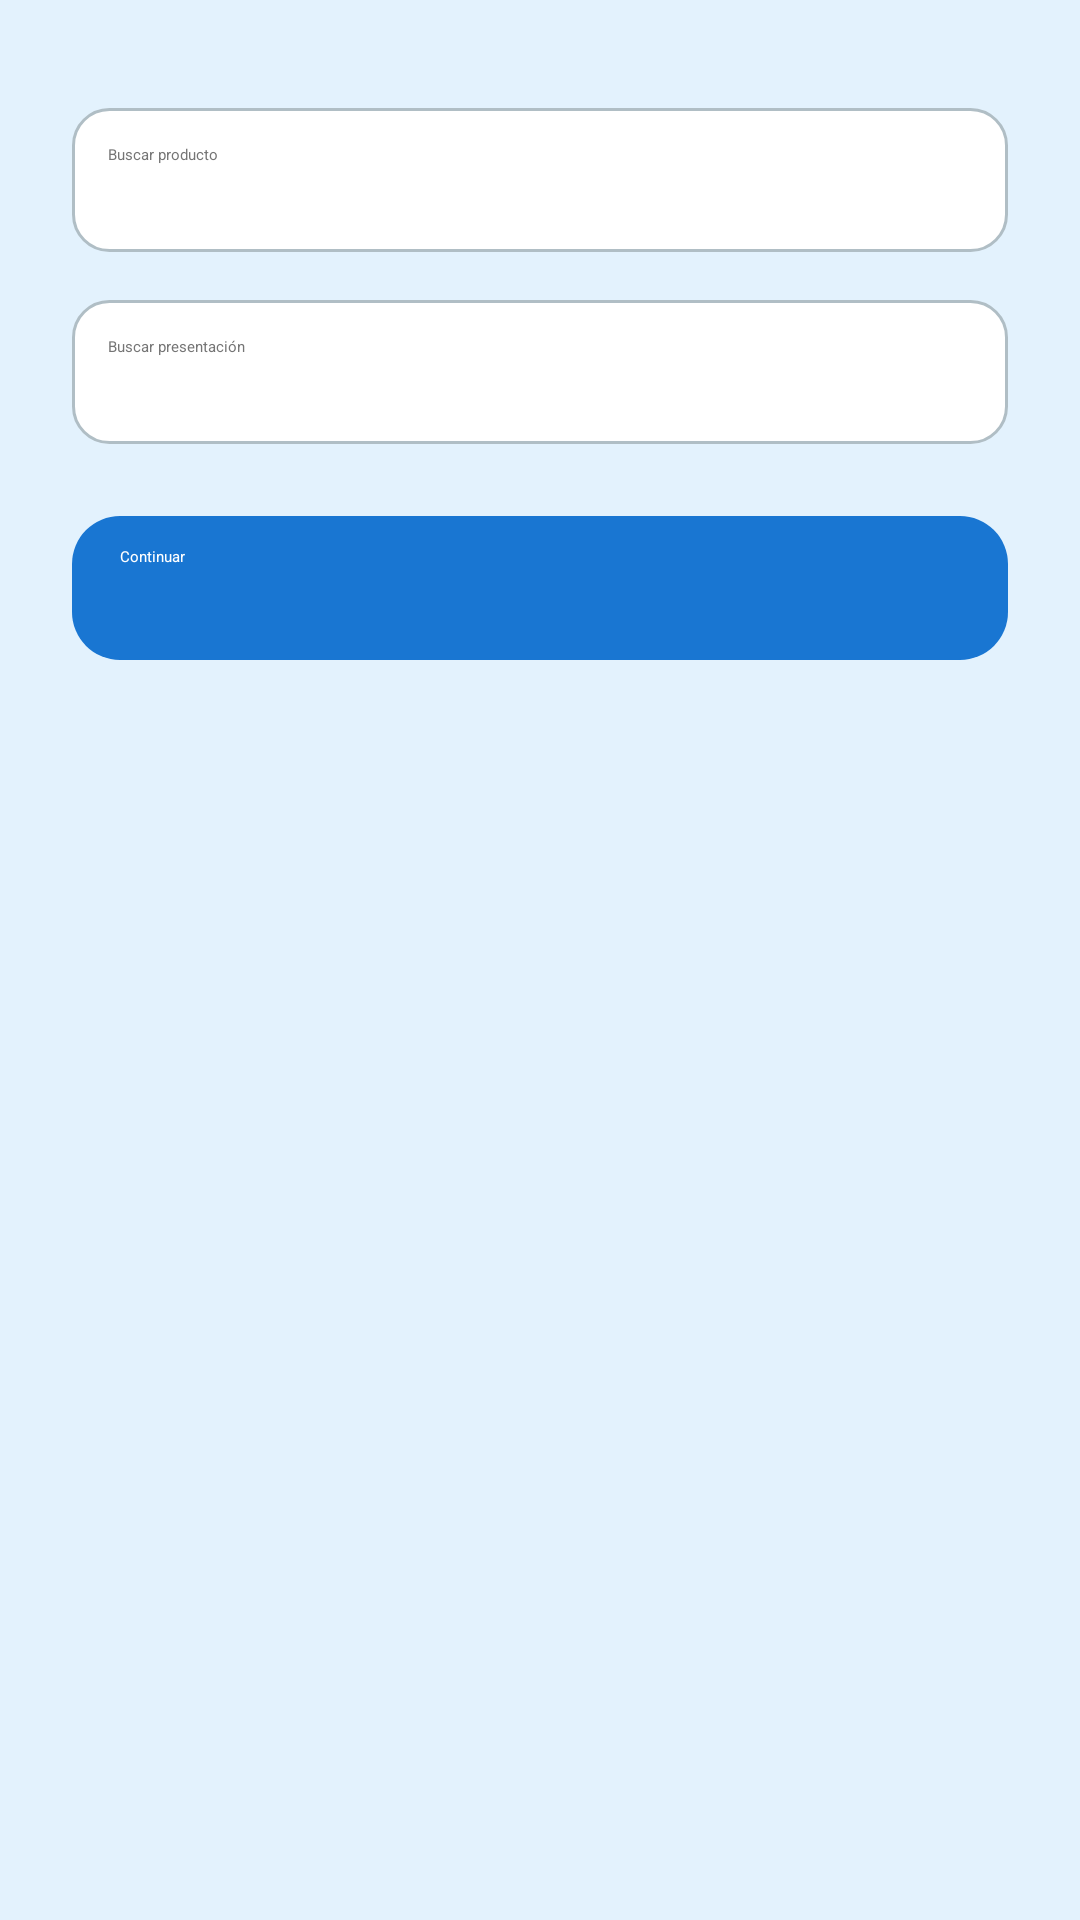

Write the Android layout XML for this screen, with the resource values it uses.
<!-- AndroidManifest.xml: application theme Theme.Oil_App -->
<!-- res/layout/activity_seleccion_producto.xml -->
<?xml version="1.0" encoding="utf-8"?>
<androidx.constraintlayout.widget.ConstraintLayout
    xmlns:android="http://schemas.android.com/apk/res/android"
    xmlns:tools="http://schemas.android.com/tools"
    xmlns:app="http://schemas.android.com/apk/res-auto"
    android:layout_width="match_parent"
    android:layout_height="match_parent"
    android:background="#E3F2FD"
    android:padding="24dp"
    tools:context=".SeleccionProductoActivity">

    <AutoCompleteTextView
        android:id="@+id/autoProducto"
        android:layout_width="0dp"
        android:layout_height="48dp"
        android:hint="Buscar producto"
        android:background="@drawable/edittext_bg"
        android:popupBackground="@drawable/custom_dropdown_background"
        android:padding="12dp"
        android:textColor="#000000"
        android:textColorHint="#757575"
        app:layout_constraintTop_toTopOf="parent"
        app:layout_constraintStart_toStartOf="parent"
        app:layout_constraintEnd_toEndOf="parent"
        android:layout_marginTop="12dp" />

    <AutoCompleteTextView
        android:id="@+id/autoPresentacion"
        android:layout_width="0dp"
        android:layout_height="48dp"
        android:hint="Buscar presentación"
        android:background="@drawable/edittext_bg"
        android:popupBackground="@drawable/custom_dropdown_background"
        android:padding="12dp"
        android:textColor="#000000"
        android:textColorHint="#757575"
        app:layout_constraintTop_toBottomOf="@id/autoProducto"
        app:layout_constraintStart_toStartOf="parent"
        app:layout_constraintEnd_toEndOf="parent"
        android:layout_marginTop="16dp" />

    <Button
        android:id="@+id/btnContinuar"
        android:layout_width="0dp"
        android:layout_height="48dp"
        android:text="Continuar"
        android:textColor="#FFFFFF"
        android:background="@drawable/button_selector"
        app:layout_constraintTop_toBottomOf="@id/autoPresentacion"
        app:layout_constraintStart_toStartOf="parent"
        app:layout_constraintEnd_toEndOf="parent"
        android:layout_marginTop="24dp" />

</androidx.constraintlayout.widget.ConstraintLayout>
<!-- resources referenced by this layout -->
<resources>
  <!-- drawable button_selector (drawable) -->
  <selector xmlns:android="http://schemas.android.com/apk/res/android">
      <item android:drawable="@drawable/button_bg_pressed" android:state_pressed="true"/>
      <item android:drawable="@drawable/button_bg"/>
  </selector>
  <!-- drawable custom_dropdown_background (drawable) -->
  <?xml version="1.0" encoding="utf-8"?>
  <shape xmlns:android="http://schemas.android.com/apk/res/android">
      <solid android:color="#FFFFFF" />
      <corners android:radius="8dp" />
      <stroke android:color="#CCCCCC" android:width="1dp" />
      <padding android:left="8dp" android:top="8dp" android:right="8dp" android:bottom="8dp" />
  </shape>
  <!-- drawable edittext_bg (drawable) -->
  <shape xmlns:android="http://schemas.android.com/apk/res/android" android:shape="rectangle">
      <solid android:color="#FFFFFF" />
      <corners android:radius="12dp" />
      <stroke android:width="1dp" android:color="#B0BEC5" />
  </shape>
  <style name="Theme.Oil_App" parent="Base.Theme.Oil_App" />
  <!-- drawable button_bg_pressed (drawable) -->
  <shape xmlns:android="http://schemas.android.com/apk/res/android" android:shape="rectangle">
      <solid android:color="#1565C0" />
      <corners android:radius="16dp" />
  </shape>
  <!-- drawable button_bg (drawable) -->
  <shape xmlns:android="http://schemas.android.com/apk/res/android" android:shape="rectangle">
      <solid android:color="#1976D2" />
      <corners android:radius="16dp" />
      <padding android:left="16dp" android:top="10dp" android:right="16dp" android:bottom="10dp"/>
  </shape>
  <style name="Base.Theme.Oil_App" parent="Theme.Material3.DayNight.NoActionBar">
          <item name="colorPrimary">#1976D2</item>
          <item name="colorOnPrimary">#FFFFFF</item>
          <item name="colorSecondary">#0288D1</item>
          <item name="colorOnSecondary">#FFFFFF</item>
      </style>
</resources>
